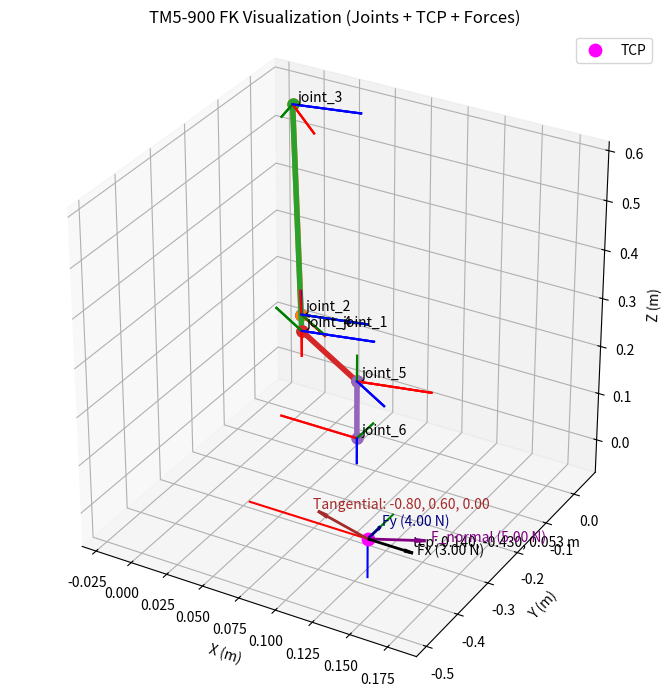

This figure's Python source:
import math
import numpy as np
import matplotlib.pyplot as plt

JOINT_FRAME_NAMES = [
    "joint_1",
    "joint_2",
    "joint_3",
    "joint_4",
    "joint_5",
    "joint_6",   # flange
]

TCP_FRAME_NAME = "tcp"

# URDF-equivalent DH table
URDF_EQUIVALENT_DH = [
    # (theta_offset, a, d, alpha)
    (0.0,                0.0,    0.1452,  0.0),
    (-math.pi/2.0,       0.0,    0.0,     -math.pi/2.0),
    (0.0,                0.4290, 0.0,      0.0),
    (math.pi/2.0,        0.4115, -0.1223,  0.0),
    (0.0,                0.0,    0.1060,   math.pi/2.0),
    (0.0,                0.0,    0.11315,  math.pi/2.0),
]

def rotation_x(alpha_rad: float) -> np.ndarray:
    cos_alpha = math.cos(alpha_rad)
    sin_alpha = math.sin(alpha_rad)
    return np.array([
        [1.0, 0.0,      0.0     ],
        [0.0, cos_alpha, -sin_alpha],
        [0.0, sin_alpha,  cos_alpha],
    ])

def rotation_z(theta_rad: float) -> np.ndarray:
    cos_theta = math.cos(theta_rad)
    sin_theta = math.sin(theta_rad)
    return np.array([
        [ cos_theta, -sin_theta, 0.0],
        [ sin_theta,  cos_theta, 0.0],
        [ 0.0,        0.0,       1.0],
    ])

def homogeneous_from_rotation_translation(rotation_3x3: np.ndarray, translation_3: np.ndarray) -> np.ndarray:
    transform_4x4 = np.eye(4)
    transform_4x4[:3, :3] = rotation_3x3
    transform_4x4[:3, 3] = translation_3
    return transform_4x4

def modified_dh_transform(alpha_i: float, a_i: float, theta_i: float, d_i: float) -> np.ndarray:
    # T = Rx(alpha) Tx(a) Rz(theta) Tz(d)
    transform = np.eye(4)

    transform[:3, :3] = rotation_x(alpha_i) @ rotation_z(theta_i)
    # translation = Rx(alpha) * [a, 0, d]
    translation_local = np.array([a_i, 0.0, d_i])
    translation_world = rotation_x(alpha_i) @ translation_local
    transform[:3, 3] = translation_world

    return transform

def forward_kinematics_with_all_frames(joint_angles_deg: list[float]):
    joint_angles_rad = [math.radians(angle) for angle in joint_angles_deg]

    transform_base_to_current = np.eye(4)

    transforms_base_to_links = []   # base -> link_i
    positions_base = []             # link_i position

    for joint_index, (theta_offset, a_i, d_i, alpha_i) in enumerate(URDF_EQUIVALENT_DH):
        theta_i = joint_angles_rad[joint_index] + theta_offset
        transform_current = modified_dh_transform(alpha_i, a_i, theta_i, d_i)

        transform_base_to_current = transform_base_to_current @ transform_current

        transforms_base_to_links.append(transform_base_to_current.copy())
        positions_base.append(transform_base_to_current[:3, 3].copy())

    # flange (= link_6)
    transform_base_to_flange = transforms_base_to_links[-1]

    # tcp
    transform_base_to_tcp = (
        transform_base_to_flange
        @ flange_to_tcp_transform()
    )

    return (
        transforms_base_to_links,
        np.array(positions_base),
        transform_base_to_tcp
    )

def flange_to_tcp_transform() -> np.ndarray:
    transform_flange_to_tcp = np.eye(4)
    transform_flange_to_tcp[:3, 3] = np.array([
        -0.00314, 0.01973, 0.21463
    ])
    return transform_flange_to_tcp

def draw_coordinate_frame(axis_3d, transform, axis_length=0.05):
    origin = transform[:3, 3]
    rotation = transform[:3, :3]

    x_axis = origin + axis_length * rotation[:, 0]
    y_axis = origin + axis_length * rotation[:, 1]
    z_axis = origin + axis_length * rotation[:, 2]

    axis_3d.plot([origin[0], x_axis[0]], [origin[1], x_axis[1]], [origin[2], x_axis[2]], color="r")
    axis_3d.plot([origin[0], y_axis[0]], [origin[1], y_axis[1]], [origin[2], y_axis[2]], color="g")
    axis_3d.plot([origin[0], z_axis[0]], [origin[1], z_axis[1]], [origin[2], z_axis[2]], color="b")

def draw_frame_label(axis_3d, position_3, label_text, offset=(0.01, 0.01, 0.01)):
    axis_3d.text(
        position_3[0] + offset[0],
        position_3[1] + offset[1],
        position_3[2] + offset[2],
        label_text,
        fontsize=10,
        color="black"
    )

def draw_force_vector(
    axis_3d,
    origin,
    force_vector,
    scale=0.01,
    color="k",
    label=None
):
    """
    繪製力向量，箭頭長度與力的大小成正比
    
    Args:
        origin: 起點位置
        force_vector: 力向量（未縮放）
        scale: 縮放因子（例如 0.01 表示 1N = 0.01m）
    """
    scaled_force = force_vector * scale
    
    # 避免繪製零向量
    if np.linalg.norm(scaled_force) < 1e-9:
        return
    
    axis_3d.quiver(
        origin[0], origin[1], origin[2],
        scaled_force[0], scaled_force[1], scaled_force[2],
        color=color,
        arrow_length_ratio=0.2,
        linewidth=2
    )

    if label is not None:
        axis_3d.text(
            origin[0] + scaled_force[0] * 1.1,
            origin[1] + scaled_force[1] * 1.1,
            origin[2] + scaled_force[2] * 1.1,
            label,
            color=color,
            fontsize=10
        )

def compute_normal_force_and_tangential_direction(force_xy):
    """
    從 f_x, f_y 計算法向力（在 XY 平面上）
    並推導出切線方向（垂直於法向力）
    
    Args:
        force_xy: np.array([f_x, f_y]) - 在 XY 平面上的力
        
    Returns:
        force_normal: 3D 法向力向量
        tangential_direction: 3D 切線方向向量（單位向量）
        normal_magnitude: 法向力的大小
    """
    # 法向力就是 XY 平面上的力向量
    force_normal = np.array([
        force_xy[0],
        force_xy[1],
        0.0
    ])
    
    normal_magnitude = np.linalg.norm(force_normal)
    print(f"Normal force vector: {force_normal}")
    print(f"Normal force magnitude: {normal_magnitude:.2f} N")
    
    # 切線方向垂直於法向力
    # 在 2D 平面上，垂直向量可以透過旋轉 90 度得到
    # (x, y) -> (-y, x) 或 (y, -x)
    # 這裡選擇逆時針旋轉 90 度
    tangential_direction = np.array([
        -force_xy[1],
        force_xy[0],
        0.0
    ])
    
    # 正規化為單位向量
    if np.linalg.norm(tangential_direction) > 1e-6:
        tangential_direction = tangential_direction / np.linalg.norm(tangential_direction)
    else:
        # 如果法向力為零，則設定預設切線方向
        tangential_direction = np.array([1.0, 0.0, 0.0])
    print(f"Tangential direction (unit vector): {tangential_direction}")
    
    return force_normal, tangential_direction, normal_magnitude


def visualize_robot(transforms_base_to_links, positions_base, transform_base_to_tcp, force_xy):
    figure = plt.figure(figsize=(7, 7))
    axis_3d = figure.add_subplot(111, projection="3d")

    # joints + links
    for i in range(0,5):
        draw_coordinate_frame(axis_3d, transforms_base_to_links[i])
        axis_3d.plot(
            [positions_base[i][0], positions_base[i+1][0]],
            [positions_base[i][1], positions_base[i+1][1]],
            [positions_base[i][2], positions_base[i+1][2]],
            "-o",
            linewidth=4,
            markersize=8,
        )

    for joint_index, transform in enumerate(transforms_base_to_links):
        draw_coordinate_frame(axis_3d, transform)
        joint_position = transform[:3, 3]
        joint_name = JOINT_FRAME_NAMES[joint_index]

        if joint_index == 0:
            offset = (0.03, 0.0, 0.0)
        else:
            offset = (0.0, 0.015, 0.0)
        draw_frame_label(
            axis_3d,
            joint_position,
            joint_name,
            offset=offset
        )

    # draw joint frames
    for transform in transforms_base_to_links:
        draw_coordinate_frame(axis_3d, transform)

    # TCP
    tcp_position = transform_base_to_tcp[:3, 3]
    axis_3d.scatter(
        tcp_position[0],
        tcp_position[1],
        tcp_position[2],
        color="magenta",
        s=80,
        label="TCP"
    )

    draw_coordinate_frame(axis_3d, transform_base_to_tcp, axis_length=0.08)

    draw_frame_label(
        axis_3d,
        tcp_position,
        f"{TCP_FRAME_NAME}: {tcp_position[0]:.3f}, {tcp_position[1]:.3f}, {tcp_position[2]:.3f} m",
        offset=(0.03, 0.0, 0.015)
    )

    # 計算法向力和切線方向
    (
        force_normal,
        tangential_direction,
        normal_magnitude
    ) = compute_normal_force_and_tangential_direction(force_xy)

    tcp_origin = transform_base_to_tcp[:3, 3]

    # 繪製Fx
    draw_force_vector(
        axis_3d,
        tcp_origin,
        np.array([force_xy[0], 0.0, 0.0]),
        scale=0.01,
        color="black",
        label=f"Fx ({force_xy[0]:.2f} N)"
    )

    # 繪製Fy
    draw_force_vector(
        axis_3d,
        tcp_origin,
        np.array([0.0, force_xy[1], 0.0]),
        scale=0.01,
        color="navy",
        label=f"Fy ({force_xy[1]:.2f} N)"
    )

    # 繪製法向力
    draw_force_vector(
        axis_3d,
        tcp_origin,
        force_normal,
        scale=0.01,
        color="purple",
        label=f"F_normal ({normal_magnitude:.2f} N)"
    )

    # 繪製切線方向
    draw_force_vector(
        axis_3d,
        tcp_origin,
        tangential_direction * normal_magnitude,
        scale=0.01,
        color="brown",
        label=f"Tangential: {tangential_direction[0]:.2f}, {tangential_direction[1]:.2f}, {tangential_direction[2]:.2f}"
    )

    axis_3d.set_xlabel("X (m)")
    axis_3d.set_ylabel("Y (m)")
    axis_3d.set_zlabel("Z (m)")
    axis_3d.set_title("TM5-900 FK Visualization (Joints + TCP + Forces)")
    axis_3d.set_box_aspect([1, 1, 1])
    axis_3d.legend()
    plt.tight_layout()
    plt.show()

if __name__ == "__main__":
    rviz_angles = [-58.0, -2.0, 120.0, -28.0, 90.0, -148.0]
    force_xy = np.array([3.0, 4.0, 0.0])  # N (f_x, f_y)

    (
        transforms_base_to_links,
        positions_base,
        transform_base_to_tcp
    ) = forward_kinematics_with_all_frames(rviz_angles)

    visualize_robot(
        transforms_base_to_links,
        positions_base,
        transform_base_to_tcp,
        force_xy
    )
